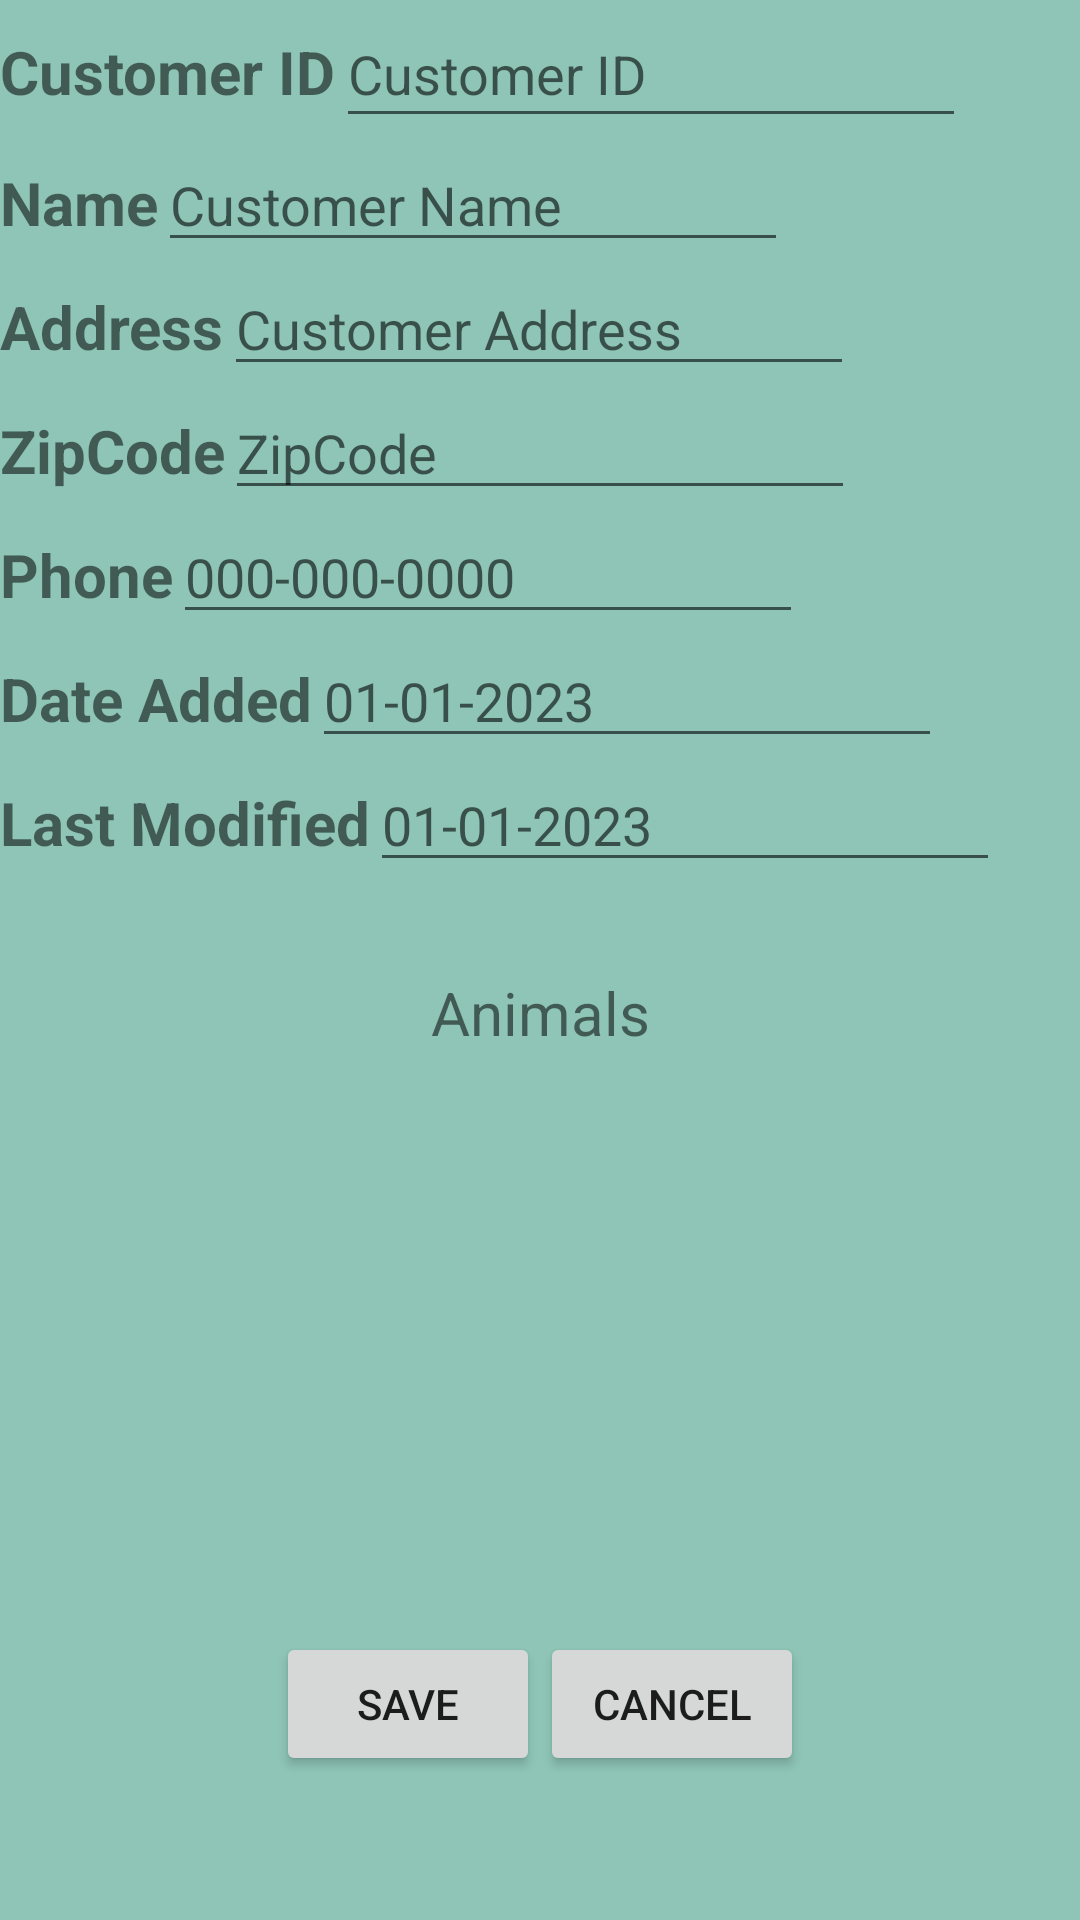

Produce the Android XML layout that renders to this screen, including the resource entries it uses.
<!-- AndroidManifest.xml: application theme Theme.HomeVetPro -->
<!-- res/layout/activity_customer_details.xml -->
<?xml version="1.0" encoding="utf-8"?>
<androidx.constraintlayout.widget.ConstraintLayout xmlns:android="http://schemas.android.com/apk/res/android"
    xmlns:app="http://schemas.android.com/apk/res-auto"
    xmlns:tools="http://schemas.android.com/tools"
    android:layout_width="match_parent"
    android:layout_height="match_parent"
    android:background="#8EC5B6"
    tools:context=".UI.CustomerDetails">

    <ScrollView
        android:id="@+id/scrollView"
        android:layout_width="match_parent"
        android:layout_height="300dp"
        android:orientation="vertical"
        app:layout_constraintTop_toTopOf="parent">

        <LinearLayout
            android:layout_width="match_parent"
            android:layout_height="wrap_content"
            android:orientation="vertical">

        <LinearLayout
            android:layout_width="wrap_content"
            android:layout_height="wrap_content"
            android:orientation="horizontal">

            <TextView
                android:id="@+id/textViewCustomerID"
                android:layout_width="wrap_content"
                android:layout_height="wrap_content"
                android:text="Customer ID"
                android:textSize="20sp"
                android:textStyle="bold" />

            <EditText
                android:id="@+id/editTextCustomerID"
                android:layout_width="210dp"
                android:layout_height="46dp"
                android:clickable="false"
                android:inputType="none"
                android:ems="10"
                android:hint="Customer ID" />

        </LinearLayout>

            <LinearLayout
                android:layout_width="wrap_content"
                android:layout_height="wrap_content"
                android:orientation="horizontal">

                <TextView
                    android:id="@+id/textViewCustName"
                    android:layout_width="wrap_content"
                    android:layout_height="wrap_content"
                    android:text="Name"
                    android:textSize="20sp"
                    android:textStyle="bold" />

                <EditText
                    android:id="@+id/editTextCustomerName"
                    android:layout_width="wrap_content"
                    android:layout_height="wrap_content"
                    android:ems="10"
                    android:hint="Customer Name"/>

            </LinearLayout>

            <LinearLayout
                android:layout_width="wrap_content"
                android:layout_height="wrap_content"
                android:orientation="horizontal">

                <TextView
                    android:id="@+id/textViewCustAdd"
                    android:layout_width="wrap_content"
                    android:layout_height="wrap_content"
                    android:text="Address"
                    android:textSize="20sp"
                    android:textStyle="bold" />

                <EditText
                    android:id="@+id/editTextCustAdd"
                    android:layout_width="wrap_content"
                    android:layout_height="wrap_content"
                    android:ems="10"
                    android:hint="Customer Address" />

            </LinearLayout>

        <LinearLayout
            android:layout_width="wrap_content"
            android:layout_height="wrap_content"
            android:orientation="horizontal">

            <TextView
                android:id="@+id/textViewCustZip"
                android:layout_width="wrap_content"
                android:layout_height="wrap_content"
                android:text="ZipCode"
                android:textSize="20sp"
                android:textStyle="bold" />

            <EditText
                android:id="@+id/editTextCustZip"
                android:layout_width="wrap_content"
                android:layout_height="wrap_content"
                android:ems="10"
                android:hint="ZipCode"/>
        </LinearLayout>

        <LinearLayout
            android:layout_width="wrap_content"
            android:layout_height="wrap_content"
            android:orientation="horizontal">

            <TextView
                android:id="@+id/textViewCustPhone"
                android:layout_width="wrap_content"
                android:layout_height="wrap_content"
                android:text="Phone"
                android:textSize="20sp"
                android:textStyle="bold" />
            <EditText
                android:id="@+id/editTextCustPhone"
                android:layout_width="wrap_content"
                android:layout_height="wrap_content"
                android:ems="10"
                android:hint="000-000-0000" />
        </LinearLayout>

        <LinearLayout
            android:layout_width="wrap_content"
            android:layout_height="wrap_content"
            android:orientation="horizontal">

            <TextView
                android:id="@+id/textViewCustDate"
                android:layout_width="wrap_content"
                android:layout_height="wrap_content"
                android:text="Date Added"
                android:textSize="20sp"
                android:textStyle="bold" />
            <EditText
                android:id="@+id/editTextCustAdded"
                android:layout_width="wrap_content"
                android:layout_height="wrap_content"
                android:clickable="false"
                android:inputType="none"
                android:ems="10"
                android:hint="01-01-2023" />
        </LinearLayout>

        <LinearLayout
            android:layout_width="wrap_content"
            android:layout_height="wrap_content"
            android:orientation="horizontal">

            <TextView
                android:id="@+id/textViewCustModify"
                android:layout_width="wrap_content"
                android:layout_height="wrap_content"
                android:text="Last Modified"
                android:textSize="20sp"
                android:textStyle="bold" />
            <EditText
                android:id="@+id/editTextCustModify"
                android:layout_width="wrap_content"
                android:layout_height="wrap_content"
                android:clickable="false"
                android:inputType="none"
                android:ems="10"
                android:imeOptions="actionDone"
                android:singleLine="true"
                android:hint="01-01-2023" />
        </LinearLayout>


        </LinearLayout>

    </ScrollView>


    <Button
        android:id="@+id/buttonCustomerSave"
        android:layout_width="wrap_content"
        android:layout_height="wrap_content"
        android:layout_marginStart="92dp"
        android:layout_marginBottom="48dp"
        android:text="Save"
        app:layout_constraintBottom_toBottomOf="parent"
        app:layout_constraintStart_toStartOf="parent" />

    <Button
        android:id="@+id/buttonCustDelete"
        android:layout_width="wrap_content"
        android:layout_height="wrap_content"
        android:layout_marginEnd="92dp"
        android:layout_marginBottom="48dp"
        android:text="Cancel"
        app:layout_constraintBottom_toBottomOf="parent"
        app:layout_constraintEnd_toEndOf="parent" />

    <TextView
        android:id="@+id/textView5"
        android:layout_width="wrap_content"
        android:layout_height="wrap_content"
        android:layout_marginTop="24dp"
        android:text="Animals"
        android:textSize="20sp"
        app:layout_constraintEnd_toEndOf="parent"
        app:layout_constraintStart_toStartOf="parent"
        app:layout_constraintTop_toBottomOf="@+id/scrollView" />

    <androidx.recyclerview.widget.RecyclerView
        android:id="@+id/recyclerViewAnimals"
        android:layout_width="match_parent"
        android:layout_height="230dp"
        android:layout_marginTop="16dp"
        app:layout_constraintEnd_toEndOf="parent"
        app:layout_constraintStart_toStartOf="parent"
        app:layout_constraintTop_toBottomOf="@+id/textView5" />

</androidx.constraintlayout.widget.ConstraintLayout>
<!-- resources referenced by this layout -->
<resources>
  <style name="Theme.HomeVetPro" parent="Theme.MaterialComponents.DayNight.DarkActionBar">
          
          <item name="colorPrimary">@color/purple_500</item>
          <item name="colorPrimaryVariant">@color/purple_700</item>
          <item name="colorOnPrimary">@color/white</item>
          
          <item name="colorSecondary">@color/teal_200</item>
          <item name="colorSecondaryVariant">@color/teal_700</item>
          <item name="colorOnSecondary">@color/black</item>
          
          <item name="android:statusBarColor">?attr/colorPrimaryVariant</item>
          
      </style>
  <!-- not gathered from this repository: default colours our renderer supplied (Android Studio template values) -->
  <color name="purple_500">#FF6200EE</color>
  <color name="purple_700">#FF3700B3</color>
  <color name="teal_200">#FF03DAC5</color>
  <color name="teal_700">#FF018786</color>
  <color name="black">#FF000000</color>
  <color name="white">#FFFFFFFF</color>
</resources>
